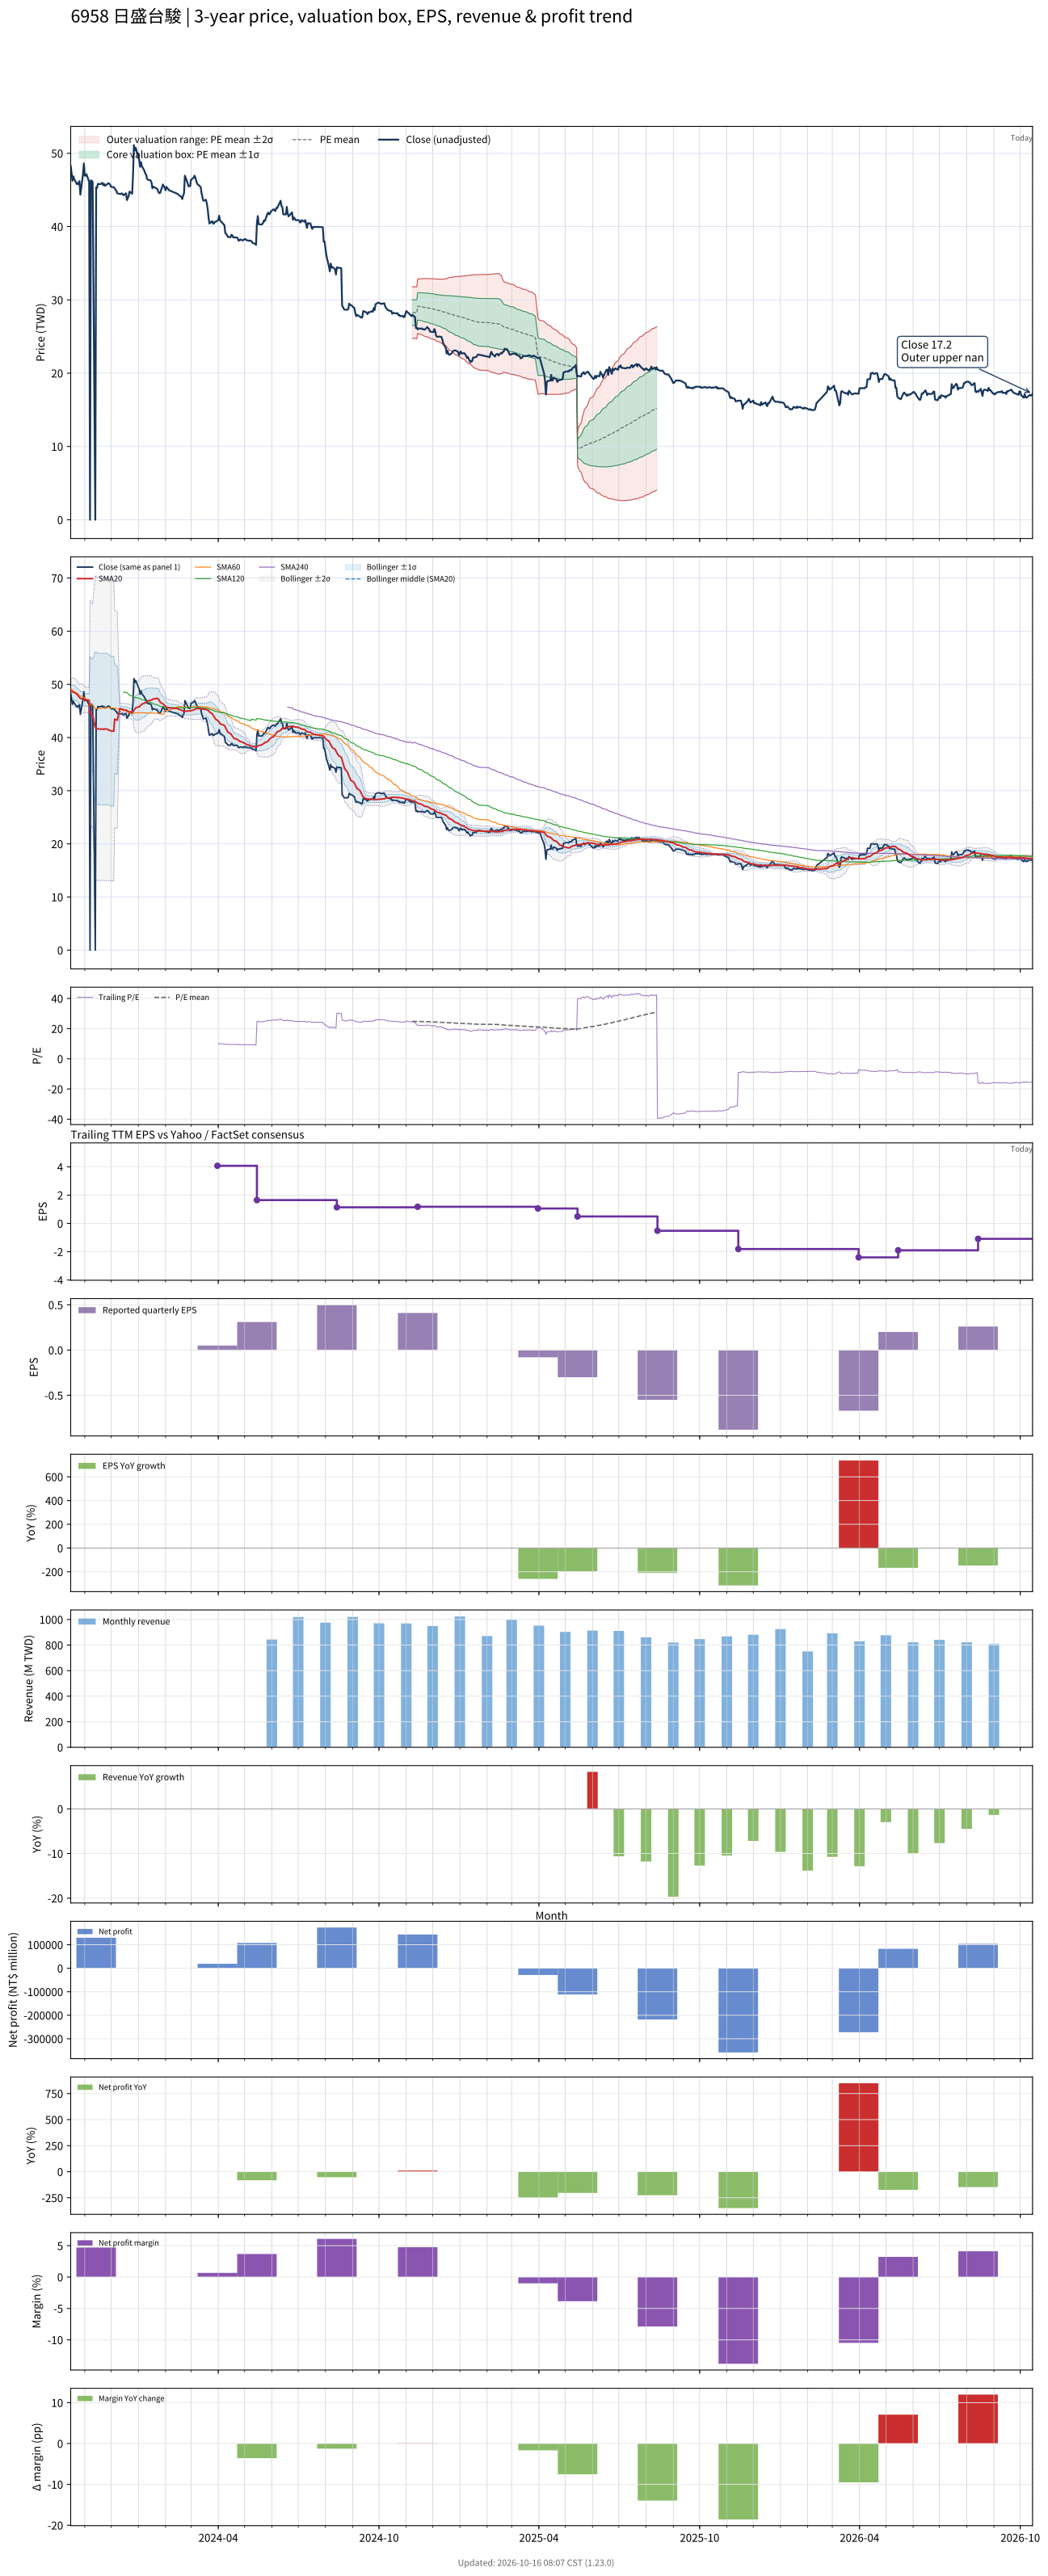

Values plotted in this chart, from the file beside it:
# chart-version: skill-stock-dynamic-val…
date, close, available_date, period_end, eps, ttm_eps, pe, pe_mean, pe_std, price_m2, price_m1, price_mean, price_p1, price_p2, forward_eps, forward_pe, forward_pe_mean, forward_pe_std, forward_price_m2, forward_price_m1, forward_price_mean, forward_price_p1, forward_price_p2, sma20
2023-10-16, 48.24, , , , , , , , , , , , , , , , , , , , , , 48.72
2023-10-17, 47.31, , , , , , , , , , , , , , , , , , , , , , 48.69
2023-10-18, 46.25, , , , , , , , , , , , , , , , , , , , , , 48.59
2023-10-19, 46.85, , , , , , , , , , , , , , , , , , , , , , 48.58
2023-10-20, 46.48, , , , , , , , , , , , , , , , , , , , , , 48.47
2023-10-23, 45.79, , , , , , , , , , , , , , , , , , , , , , 48.17
2023-10-24, 45.97, , , , , , , , , , , , , , , , , , , , , , 47.94
2023-10-25, 45.74, , , , , , , , , , , , , , , , , , , , , , 47.75
2023-10-26, 46.2, , , , , , , , , , , , , , , , , , , , , , 47.57
2023-10-27, 44.35, , , , , , , , , , , , , , , , , , , , , , 47.36
2023-10-30, 47.13, , , , , , , , , , , , , , , , , , , , , , 47.27
2023-10-31, 48.61, , , , , , , , , , , , , , , , , , , , , , 47.22
2023-11-01, 46.94, , , , , , , , , , , , , , , , , , , , , , 47.13
2023-11-02, 46.94, , , , , , , , , , , , , , , , , , , , , , 47.09
2023-11-03, 47.13, , , , , , , , , , , , , , , , , , , , , , 47.07
2023-11-06, 46.11, , , , , , , , , , , , , , , , , , , , , , 46.99
2023-11-07, 0.000000, , , , , , , , , , , , , , , , , , , , , , 44.62
2023-11-08, 46.3, , , , , , , , , , , , , , , , , , , , , , 44.49
2023-11-09, 46.25, , , , , , , , , , , , , , , , , , , , , , 44.38
2023-11-10, 46.06, , , , , , , , , , , , , , , , , , , , , , 44.23
2023-11-13, 0.000000, , , , , , , , , , , , , , , , , , , , , , 41.82
2023-11-14, 45.37, , , , , , , , , , , , , , , , , , , , , , 41.72
2023-11-15, 45.28, , , , , , , , , , , , , , , , , , , , , , 41.68
2023-11-16, 45.83, , , , , , , , , , , , , , , , , , , , , , 41.62
2023-11-17, 45.79, , , , , , , , , , , , , , , , , , , , , , 41.59
2023-11-20, 45.83, , , , , , , , , , , , , , , , , , , , , , 41.59
2023-11-21, 45.97, , , , , , , , , , , , , , , , , , , , , , 41.59
2023-11-22, 45.65, , , , , , , , , , , , , , , , , , , , , , 41.59
2023-11-23, 45.83, , , , , , , , , , , , , , , , , , , , , , 41.57
2023-11-24, 45.56, , , , , , , , , , , , , , , , , , , , , , 41.63
2023-11-27, 45.83, , , , , , , , , , , , , , , , , , , , , , 41.56
2023-11-28, 45.93, , , , , , , , , , , , , , , , , , , , , , 41.43
2023-11-29, 45.83, , , , , , , , , , , , , , , , , , , , , , 41.38
2023-11-30, 45.69, , , , , , , , , , , , , , , , , , , , , , 41.31
2023-12-01, 45.42, , , , , , , , , , , , , , , , , , , , , , 41.23
2023-12-04, 45.37, , , , , , , , , , , , , , , , , , , , , , 41.19
2023-12-05, 45.23, , , , , , , , , , , , , , , , , , , , , , 43.45
2023-12-06, 45, , , , , , , , , , , , , , , , , , , , , , 43.39
2023-12-07, 44.91, , , , , , , , , , , , , , , , , , , , , , 43.32
2023-12-08, 44.54, , , , , , , , , , , , , , , , , , , , , , 43.24
2023-12-11, 44.44, , , , , , , , , , , , , , , , , , , , , , 45.47
2023-12-12, 44.44, , , , , , , , , , , , , , , , , , , , , , 45.42
2023-12-13, 44.54, , , , , , , , , , , , , , , , , , , , , , 45.38
2023-12-14, 44.44, , , , , , , , , , , , , , , , , , , , , , 45.31
2023-12-15, 44.26, , , , , , , , , , , , , , , , , , , , , , 45.24
2023-12-18, 44.54, , , , , , , , , , , , , , , , , , , , , , 45.17
2023-12-19, 43.61, , , , , , , , , , , , , , , , , , , , , , 45.05
2023-12-20, 43.89, , , , , , , , , , , , , , , , , , , , , , 44.97
2023-12-21, 44.17, , , , , , , , , , , , , , , , , , , , , , 44.88
2023-12-22, 44.77, , , , , , , , , , , , , , , , , , , , , , 44.84
2023-12-25, 44.49, , , , , , , , , , , , , , , , , , , , , , 44.78
2023-12-26, 47.22, , , , , , , , , , , , , , , , , , , , , , 44.84
2023-12-27, 51.11, , , , , , , , , , , , , , , , , , , , , , 45.1
2023-12-28, 50.37, , , , , , , , , , , , , , , , , , , , , , 45.34
2023-12-29, 50.74, , , , , , , , , , , , , , , , , , , , , , 45.6
2024-01-02, 49.07, , , , , , , , , , , , , , , , , , , , , , 45.79
2024-01-03, 48.15, , , , , , , , , , , , , , , , , , , , , , 45.94
2024-01-04, 48.8, , , , , , , , , , , , , , , , , , , , , , 46.12
2024-01-05, 48.24, , , , , , , , , , , , , , , , , , , , , , 46.29
... 670 more rows
